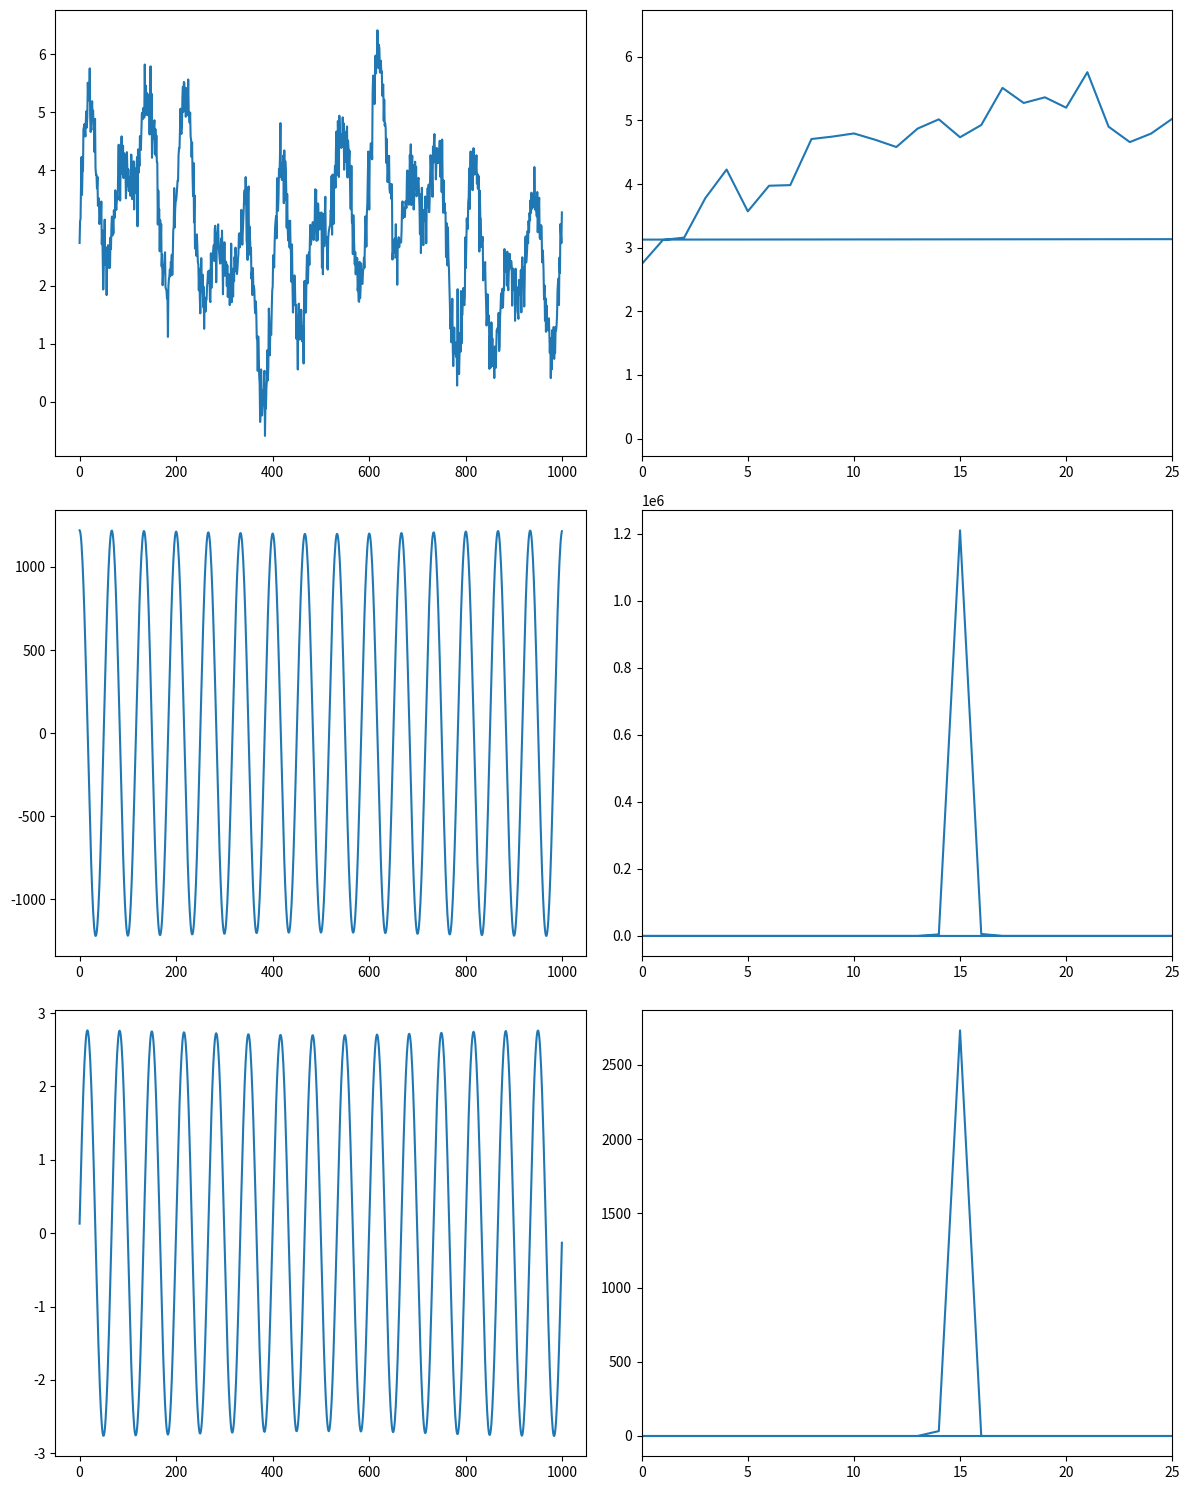

Generate this figure with matplotlib:
import numpy as np
import matplotlib.pyplot as plt
from scipy.fft import fft, ifft, fftfreq
from scipy.signal import sawtooth, square
from scipy.stats import norm


def draw_plot(signals, spectrums, fft_lp=None, xlims_signal=None, ylims_signal=None,
              xlims_spectrum=None, ylims_spectrum=None, bars=True):
    signals = np.array(signals)
    spectrums = np.array(spectrums)
    num_signals = len(signals)
    signals = signals.reshape(num_signals, -1)
    spectrums = spectrums.reshape(num_signals, -1)

    lght = len(signals)
    plt.figure(figsize=(12, 5 * lght))

    for i in range(lght):
        plt.subplot(lght, 2, (2 * i) + 1)
        plt.plot(signals[i])
        if xlims_signal is not None:
            plt.xlim(xlims_signal[0], xlims_signal[1])
        if ylims_signal is not None:
            plt.ylim(ylims_signal[0], ylims_signal[1])

        plt.subplot(lght, 2, (2 * i) + 2)
        if bars:
            plt.bar(fft_lp, np.abs(spectrums[i]))
        elif fftfreq is None:
            plt.plot(spectrums[i])
        else:
            plt.plot(fft_lp, np.abs(spectrums[i]))

        if xlims_spectrum is not None:
            plt.xlim(xlims_spectrum[0], xlims_spectrum[1])
        if ylims_spectrum is not None:
            plt.ylim(ylims_spectrum[0], ylims_spectrum[1])

    plt.tight_layout()
    plt.show()
    return None


def kern(x, A=2):
    return A * np.exp(-x ** 2)


def make_figure(r, c, limit=(0, 10)):
    fig, axs = plt.subplots(r, c, figsize=(7, 7))
    for x in axs:
        for ax in x:
            ax.grid(True)
            ax.set_xlim(*limit)
    return fig, axs


def gaussian_kernel(size, sigma):
    offset = size // 2
    kernel = np.zeros((size, size))
    for x in range(-offset, offset + 1):
        for y in range(-offset, offset + 1):
            kernel[x + offset, y + offset] = np.exp(-(x ** 2 + y ** 2) / (2 * sigma ** 2))
    kernel /= np.sum(kernel)
    return kernel


def bandpass_normal_filter(signal, freq_low, freq_high, discrete_freq):
    freqs = fftfreq(len(signal), 1 / discrete_freq)

    mu = (freq_low + freq_high) / 2
    sigma = (freq_high - freq_low) / 4
    pdf = norm.pdf(freqs, mu, sigma)
    spectrum = np.abs(fft(signal))

    filtered_spectrum = spectrum * pdf

    mask = int(np.max(spectrum) + np.min(spectrum) / np.max(filtered_spectrum))

    filtered_spectrum *= mask
    filtered_signal = ifft(filtered_spectrum)

    return filtered_signal, filtered_spectrum, spectrum, freqs


def plank(spec, n, low, high, eps=0.4):
    if not 0 < eps <= 0.5:
        raise Exception("eps must be 0 < eps <= 0.5")

    def a(k):
        if k == 0 or k == n - 1:
            return 0

        if 0 < k < eps * (n - 1):
            return 1 / (np.exp(z_a(k)) + 1)

        if eps * (n - 1) <= k <= (1 - eps) * (n - 1):
            return 1

        if (1 - eps) * (n - 1) < k < n - 1:
            return 1 / (np.exp(z_b(k)) + 1)

    def z_a(k):
        return eps * (n - 1) * (1 / k + 1 / (k - eps * (n - 1)))

    def z_b(k):
        return eps * (n - 1) * (1 / (n - 1 - k) + 1 / ((1 - eps) * (n - 1) - k))

    result_plank = [z_a(k) for k in range(low, high)]
    for i in range(n - high):
        result_plank.append(0)

    temp_plank = np.zeros(len(spec))
    temp_plank[low:len(spec)] = result_plank
    result_plank = temp_plank

    filtred_spectrum = spec * result_plank

    filtred_signal = np.fft.ifft(filtred_spectrum)

    return filtred_signal, filtred_spectrum


class Solution:

    @staticmethod
    def sig_conv(x, kernel, A=1):
        return kernel(x, A)

    @staticmethod
    def task_1():
        lp = np.linspace(0, 10, 1000)
        sig = sawtooth(lp * np.pi / 2)
        fig, axs = make_figure(2, 2)

        axs[0, 0].plot(lp, sig)
        axs[0, 0].set_title("Original signal")

        conv = kern(lp)
        axs[0, 1].plot(lp, conv)
        axs[0, 1].set_xlim([-1, 10])
        axs[0, 1].set_title("Convolution")

        convolved = kern(sig)
        axs[1, 0].plot(lp, convolved)
        axs[1, 0].set_title("Convolved signal")

        plt.show()

    @staticmethod
    def task_3():
        lp = np.linspace(0, 10, 10000)
        sig = np.sin(lp * 40 * np.pi * 2)
        sig_2 = np.sin(lp * 2 * np.pi * 2)
        kern_ = kern(lp)
        fig, axs = make_figure(2, 2, limit=(0, 50))
        axs[0, 0].plot(lp, sig)
        axs[0, 0].plot(lp, sig_2)
        axs[0, 0].set_xlim([0, 0.5])
        axs[0, 0].set_title("Original signals")

        fft_lp = fftfreq(len(lp), 1 / (len(lp) / 10))
        fft_sig = np.abs(fft(sig))
        fft_sig_2 = np.abs(fft(sig_2))
        fft_kern = np.abs(fft(kern_))
        axs[0, 1].plot(fft_lp, fft_sig / fft_sig.max())
        axs[0, 1].plot(fft_lp, fft_kern / fft_kern.max())
        axs[0, 1].plot(fft_lp, fft_sig_2 / fft_sig_2.max())
        axs[0, 1].set_title("FFT")

        axs[1, 0].plot(fft_lp, fft_kern * fft_sig_2, "r")
        axs[1, 0].plot(fft_lp, fft_kern * fft_sig, "b")
        axs[1, 0].set_title("FFT after conv")

        axs[1, 1].plot(lp, ifft(fft_sig * fft_kern))
        axs[1, 1].plot(lp, ifft(fft_sig_2 * fft_kern))
        axs[1, 1].set_xlim([0, 1])
        axs[1, 1].set_title("Signals after conv")

        plt.show()

    @staticmethod
    def task_4():
        lp = np.linspace(0, 10, 1005)
        signal = np.sin(lp * 2 * np.pi * 2) + np.sin(lp * 4 * np.pi * 2) + np.sin(lp * 8 * np.pi * 2)
        spectrum = np.abs(fft(signal))
        fft_lp = fftfreq(len(lp), 1 / (len(lp) / 10))

        kern_size = 5
        sigma = 10
        kernel = gaussian_kernel(kern_size, sigma)

        blurred_sig = np.convolve(signal, kernel.flatten(), mode='same')
        blurred_sig_spectrum = np.abs(fft(blurred_sig))

        fig, axs = make_figure(2, 2, limit=(0, 10))

        axs[0, 0].plot(lp, signal)
        axs[0, 0].set_xlim([0, 1])
        axs[0, 1].plot(fft_lp, spectrum)
        axs[1, 0].plot(lp, blurred_sig)
        axs[1, 0].set_xlim([0, 1])
        axs[1, 1].plot(fft_lp, blurred_sig_spectrum)

        plt.show()

    @staticmethod
    def task_5():
        lp = np.linspace(0, 10, 1500)
        signal = np.sin(lp * 2 * np.pi * 2) + np.sin(lp * 10 * np.pi * 2) + np.sin(lp * 15 * np.pi * 2)
        filt_sig_bp, filt_spec_bp, spec, fft_lp = bandpass_normal_filter(signal, 1, 3, len(lp) / 10)
        filt_sig_lp, filt_spec_lp, _, _ = bandpass_normal_filter(signal, 0, 20, len(lp) / 10)

        signals = [signal, filt_sig_bp, filt_sig_lp]
        spectrums = [spec, filt_spec_bp, filt_spec_lp]

        draw_plot(signals, spectrums, fft_lp, xlims_signal=(0, 1500),
                  xlims_spectrum=(0, 25), bars=False)

    @staticmethod
    def task_6():
        eps = 0.1
        low = 14
        high = 16
        lp = np.linspace(0, 1, 1000)
        signal = np.sin(lp * 2 * np.pi * 2) + np.sin(lp * 10 * np.pi * 2) + np.sin(lp * 15 * np.pi * 2)
        spec = fft(signal)
        fft_lp = fftfreq(len(lp), 1 / len(lp))

        filt_sig, filt_spec = plank(spec, len(lp), low, high, eps=eps)

        signals = [signal, filt_sig]
        specs = [spec, filt_spec]

        draw_plot(signals, specs, fft_lp=fft_lp, xlims_spectrum=(0, 25), bars=False)

    @staticmethod
    def task_7():
        eps = 0.1
        low = 14
        high = 16
        lp = np.linspace(0, 1, 1000)
        signal = np.sin(lp * 2 * np.pi * 2) + np.sin(lp * 10 * np.pi * 2) + np.sin(lp * 15 * np.pi * 2)
        spec = fft(signal)
        fft_lp = fftfreq(len(lp), 1 / len(lp))

        signal += np.random.normal(size=signal.shape, loc=30, scale=3) / 10

        plank_sig, plank_spec = plank(spec, len(lp), low, high, eps=eps)
        norm_sig, norm_spec, _, _ = bandpass_normal_filter(signal, low, high, len(lp))

        sigs = [signal, norm_sig, plank_sig]
        specs = [signal, norm_spec, plank_spec]

        draw_plot(sigs, specs, fft_lp=fft_lp, bars=False, xlims_spectrum=(0, 25))


s = Solution()
# s.task_1()
# s.task_3()
# s.task_4()
# s.task_5()
# s.task_6()
s.task_7()
